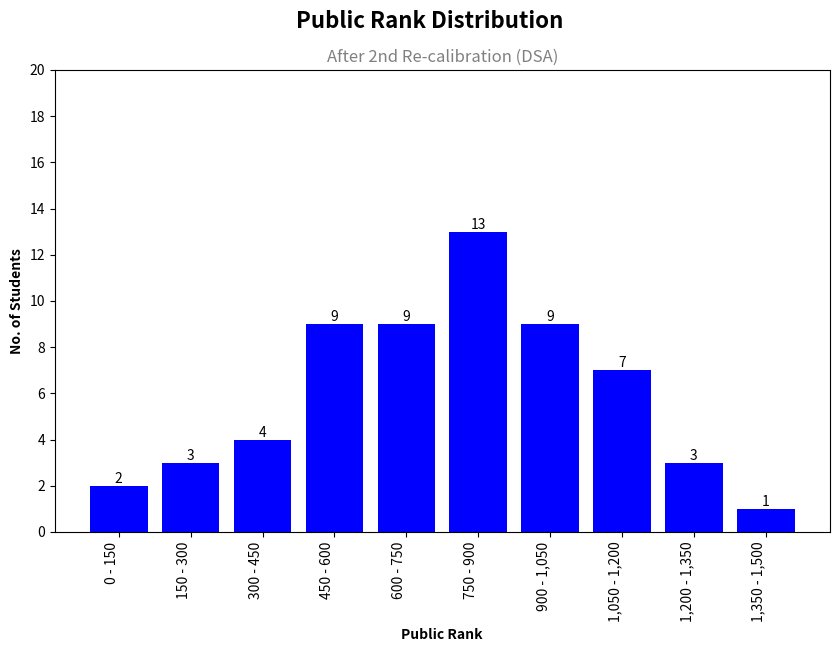

Write the Python code that produced this figure. (Note: this script raises an exception after producing the figure.)
import math
import os
import matplotlib.pyplot as plt
from matplotlib.ticker import MaxNLocator

# Sample data
ranges = [
    {"y": 2, "x": "0 - 150"},
    {"y": 3, "x": "150 - 300"},
    {"y": 4, "x": "300 - 450"},
    {"y": 9, "x": "450 - 600"},
    {"y": 9, "x": "600 - 750"},
    {"y": 13, "x": "750 - 900"},
    {"y": 9, "x": "900 - 1,050"},
    {"y": 7, "x": "1,050 - 1,200"},
    {"y": 3, "x": "1,200 - 1,350"},
    {"y": 1, "x": "1,350 - 1,500"}
]

# Extract x and y values
x = [r['x'] for r in ranges]
y = [int(r['y']) for r in ranges]

# Create subplots
fig, ax = plt.subplots(figsize=(10, 6))

# Create a bar chart on the first subplot
bars = ax.bar(x, y, color='blue')

# Add labels and title
ax.set_xlabel('Public Rank', fontweight='bold')
ax.set_ylabel('No. of Students', fontweight='bold')

# Add main title
plt.suptitle('Public Rank Distribution', fontsize=16, fontweight='bold', x=0.5)
plt.title('After 2nd Re-calibration (DSA)', fontsize=12, color='gray', x=0.5)

# Rotate x-axis labels for better visibility
ax.set_xticklabels(x, rotation=90, ha='right')

# Set y-axis limit to ensure all data points are visible
max_y = max(y)
ax.set_ylim(0, math.ceil(max_y / 20) * 20)

ax.yaxis.set_major_locator(MaxNLocator(integer=True))

# Add count as text to the top of each bar
for bar, count in zip(bars, y):
    height = bar.get_height()
    ax.text(bar.get_x() + bar.get_width() / 2, height, count,
            ha='center', va='bottom', fontsize=10)

# Get the filename of the Python script
script_filename = os.path.splitext(os.path.basename(__file__))[0]

plt.tight_layout()
# Save the figure as a JPG with the same name as the Python script
plt.savefig(f'charts/{script_filename}.jpg', dpi=1000)  # Set the resolution (dpi) as needed
